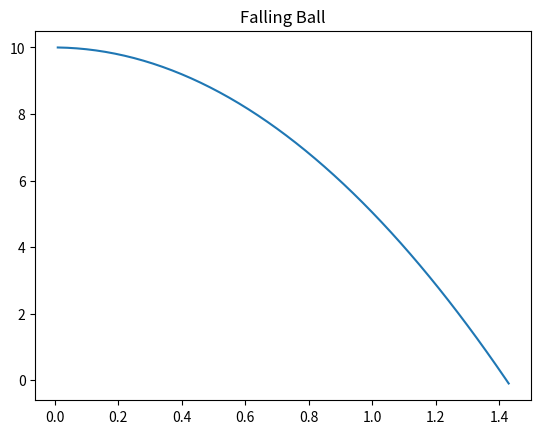

Write the Python code that produced this figure.
import matplotlib.pyplot as plt

m = 2.0
g = 9.81
dt = 0.01

t = 0.0
y = 10.0
vy = 0

ttab = []
ytab = []

while True:
    t = t + dt

    F = m * g

    a = -F / m
    vy = vy + a * dt
    y = y + vy * dt

    ttab.append(t)
    ytab.append(y)
    if y <= 0:
        break

plt.plot(ttab,ytab)
plt.title('Falling Ball')
plt.show()
